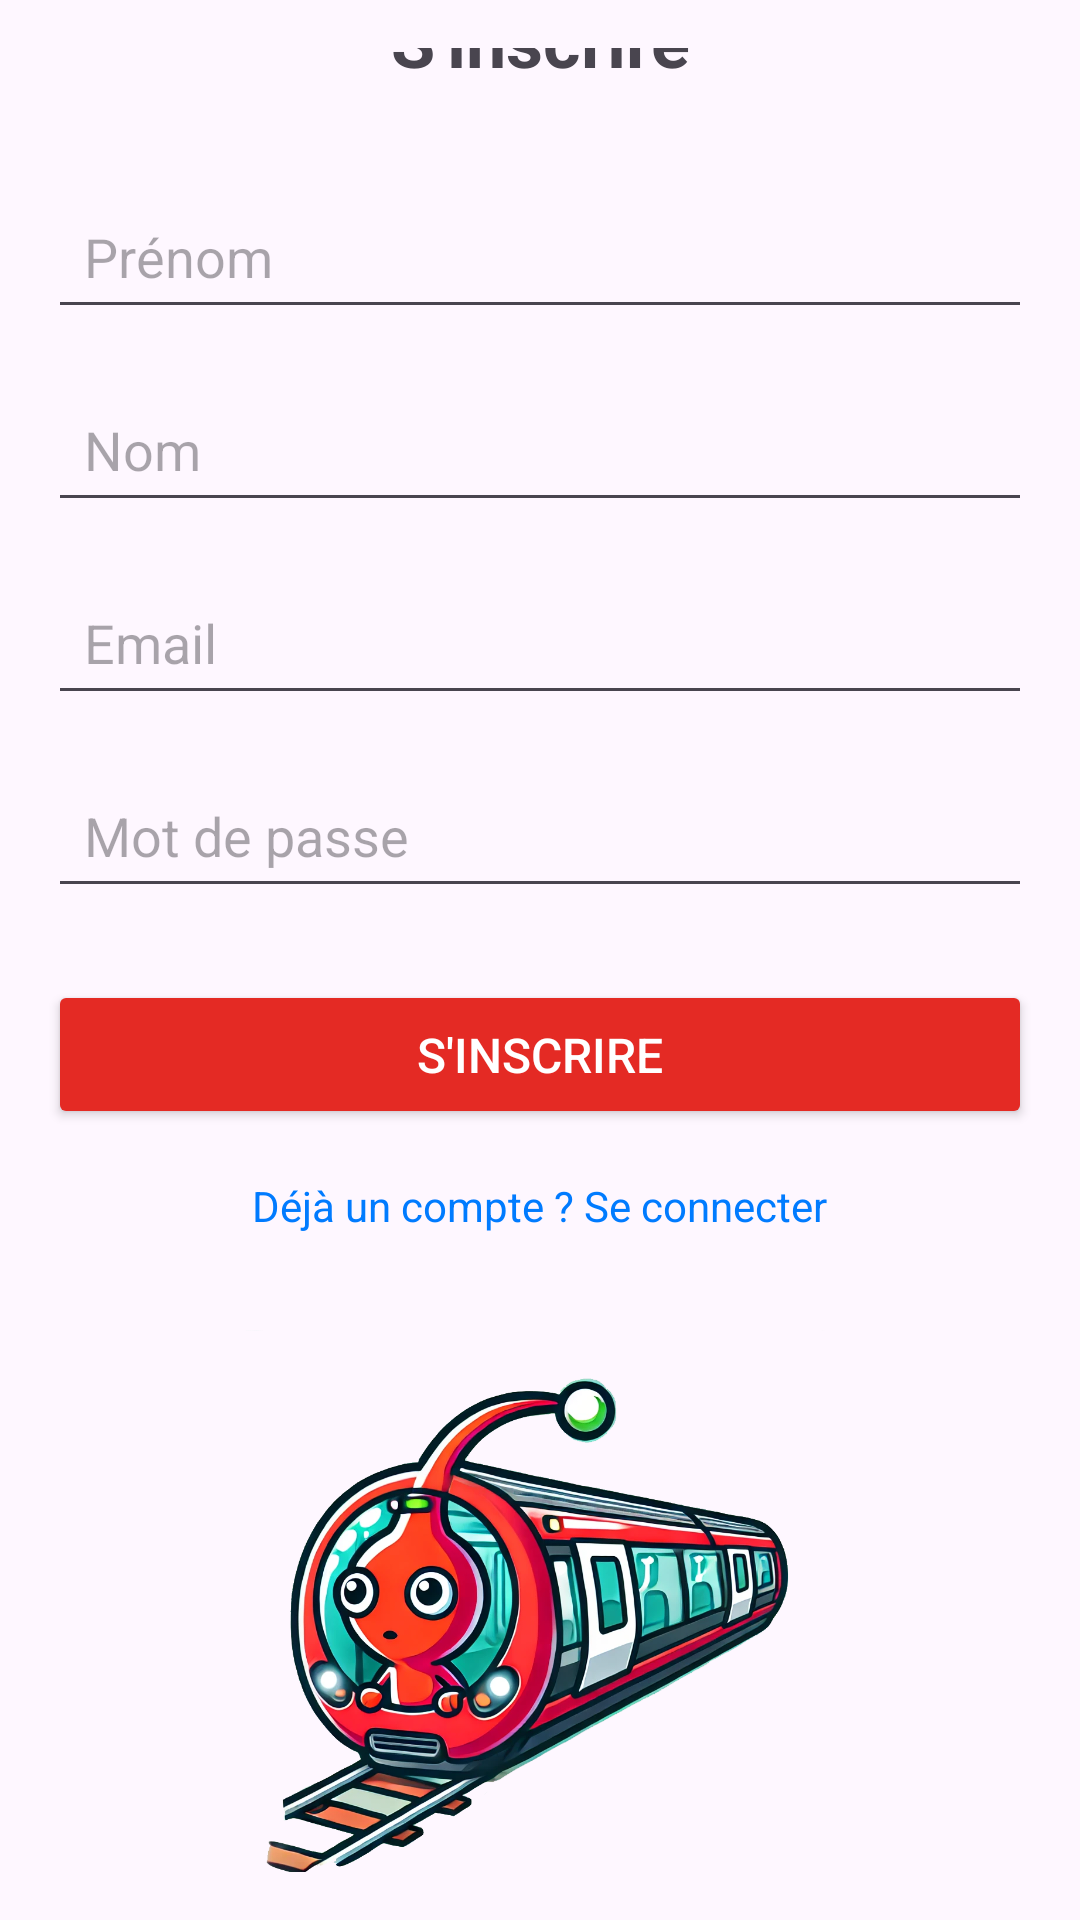

Here is an Android app screen rendered from its layout file. Give the layout XML and the strings, colors and styles it references.
<!-- AndroidManifest.xml: application theme Theme.PikTer -->
<!-- res/layout/inscription.xml -->
<?xml version="1.0" encoding="utf-8"?>
<LinearLayout xmlns:android="http://schemas.android.com/apk/res/android"
    android:layout_width="match_parent"
    android:layout_height="match_parent"
    android:gravity="center"
    android:orientation="vertical"
    android:padding="16dp">

    
    <TextView
        android:id="@+id/title"
        android:layout_width="wrap_content"
        android:layout_height="wrap_content"
        android:layout_marginBottom="32dp"
        android:gravity="center"
        android:text="S'inscrire"
        android:textSize="24sp"
        android:textStyle="bold" />

    
    <EditText
        android:id="@+id/first_name"
        android:layout_width="match_parent"
        android:layout_height="wrap_content"
        android:layout_marginBottom="16dp"
        android:hint="Prénom"
        android:inputType="textPersonName"
        android:padding="12dp" />

    
    <EditText
        android:id="@+id/last_name"
        android:layout_width="match_parent"
        android:layout_height="wrap_content"
        android:layout_marginBottom="16dp"
        android:hint="Nom"
        android:inputType="textPersonName"
        android:padding="12dp" />

    
    <EditText
        android:id="@+id/email"
        android:layout_width="match_parent"
        android:layout_height="wrap_content"
        android:layout_marginBottom="16dp"
        android:hint="Email"
        android:inputType="textEmailAddress"
        android:padding="12dp" />

    
    <EditText
        android:id="@+id/password"
        android:layout_width="match_parent"
        android:layout_height="wrap_content"
        android:layout_marginBottom="24dp"
        android:hint="Mot de passe"
        android:inputType="textPassword"
        android:padding="12dp" />

    
    <Button
        android:id="@+id/signup_button"
        android:layout_width="match_parent"
        android:layout_height="wrap_content"
        android:backgroundTint="#E42A24"
        android:padding="14dp"
        android:text="S'inscrire"
        android:textColor="#FFFFFF"
        android:textSize="16sp" />

    
    <TextView
        android:id="@+id/login_link"
        android:layout_width="wrap_content"
        android:layout_height="wrap_content"
        android:layout_marginTop="16dp"
        android:gravity="center"
        android:onClick="onLoginClicked"
        android:text="Déjà un compte ? Se connecter"
        android:textColor="#007BFF"
        android:textSize="14sp" />

    
    <ImageView
        android:id="@+id/placeholder_image"
        android:layout_width="200dp"
        android:layout_height="200dp"
        android:layout_marginTop="32dp"
        android:contentDescription="logo pikter"
        android:scaleType="centerCrop"
        android:src="@drawable/pikterlogo" />

</LinearLayout>
<!-- resources referenced by this layout -->
<resources>
  <!-- drawable pikterlogo: png bitmap (drawable, 672017 bytes) -->
  <style name="Theme.PikTer" parent="Base.Theme.PikTer" />
  <style name="Base.Theme.PikTer" parent="Theme.Material3.DayNight.NoActionBar">
          
          
      </style>
</resources>
